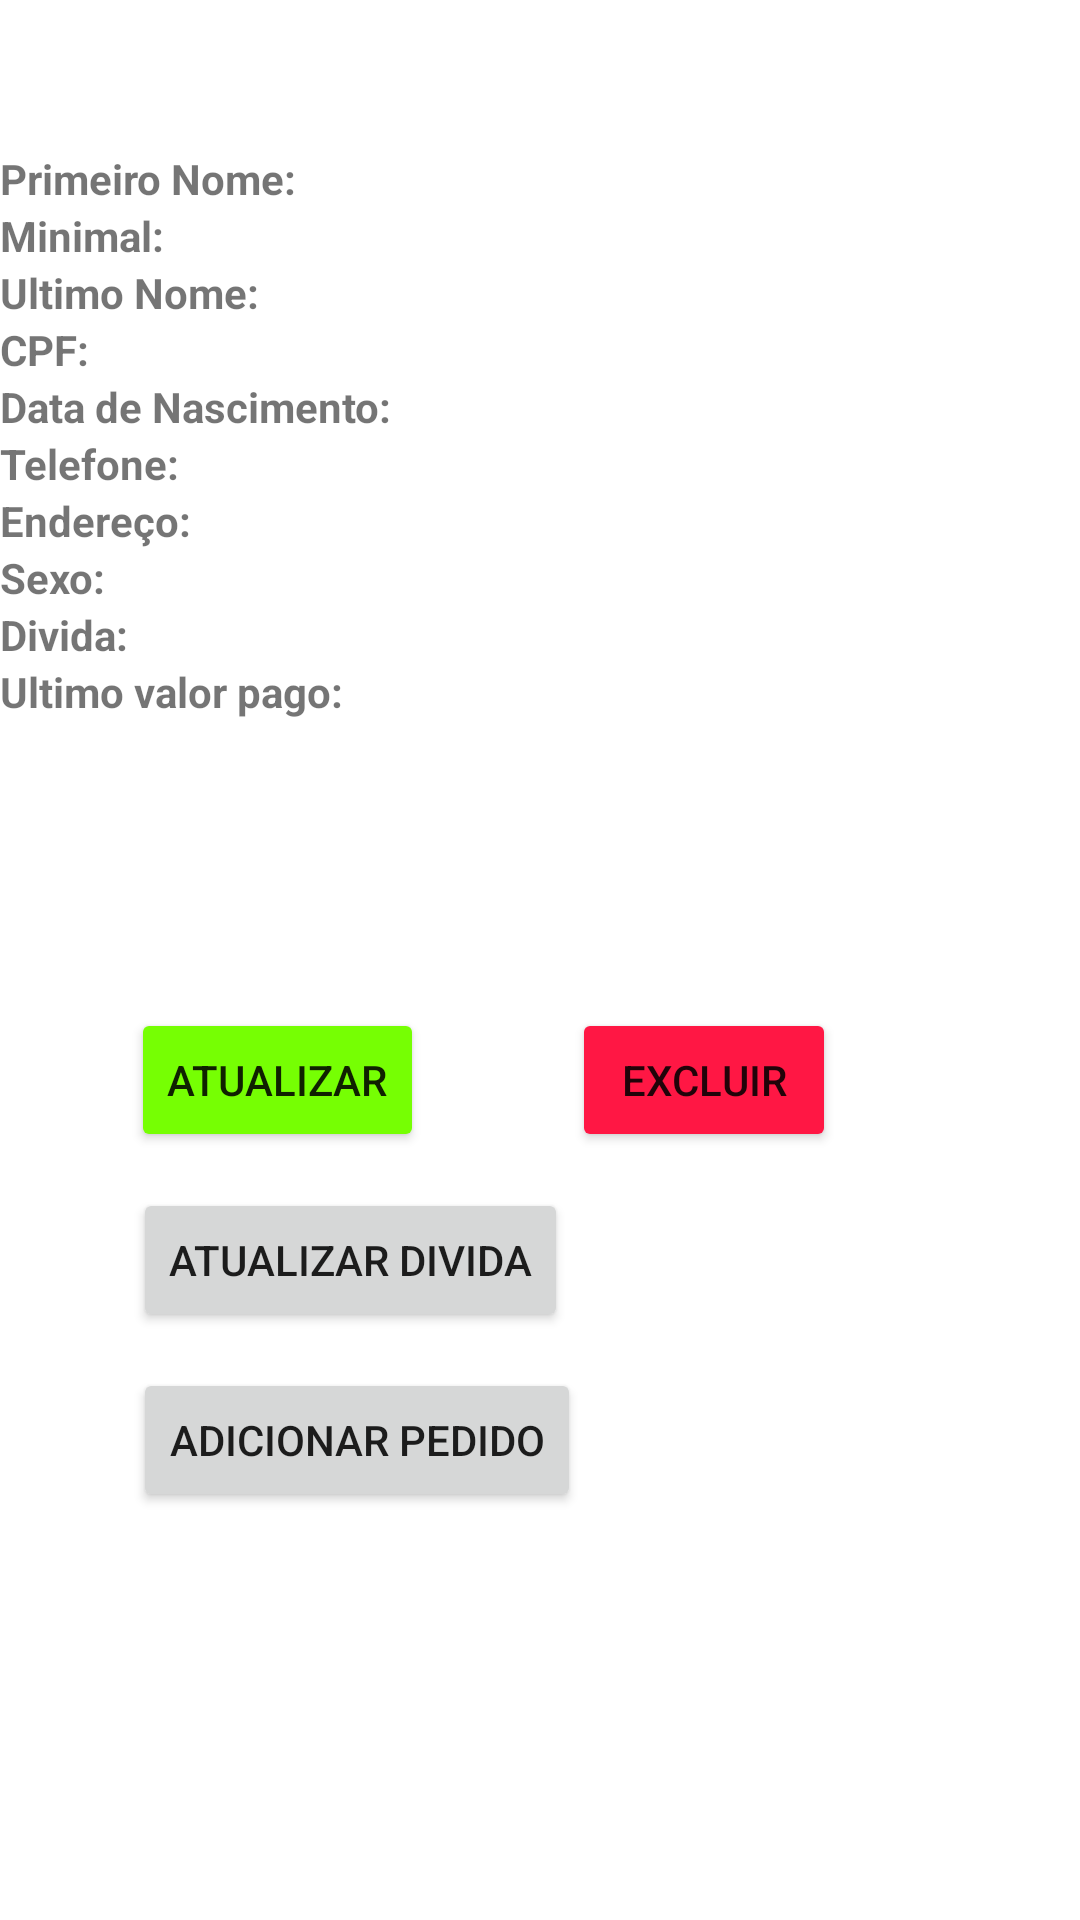

Produce the Android XML layout that renders to this screen, including the resource entries it uses.
<!-- AndroidManifest.xml: application theme Theme.Padoca -->
<!-- res/layout/activity_info_cliente.xml -->
<?xml version="1.0" encoding="utf-8"?>
<androidx.constraintlayout.widget.ConstraintLayout xmlns:android="http://schemas.android.com/apk/res/android"
    xmlns:app="http://schemas.android.com/apk/res-auto"
    xmlns:tools="http://schemas.android.com/tools"
    android:layout_width="match_parent"
    android:layout_height="match_parent"
    tools:context=".InfoClienteActivity">

    <LinearLayout
        android:id="@+id/linearLayout"
        android:layout_width="match_parent"
        android:layout_height="320dp"
        android:orientation="vertical"
        app:layout_constraintTop_toTopOf="parent"
        tools:layout_editor_absoluteX="-16dp">

        <ImageView
            android:id="@+id/img_infoCliente"
            android:layout_width="50dp"
            android:layout_height="50dp"
            tools:srcCompat="@tools:sample/avatars" />

        <LinearLayout
            android:layout_width="match_parent"
            android:layout_height="310dp"
            android:orientation="horizontal">

            <LinearLayout
                android:layout_width="135dp"
                android:layout_height="300dp"
                android:orientation="vertical">

                <TextView
                    android:id="@+id/textPNome"
                    android:layout_width="match_parent"
                    android:layout_height="wrap_content"
                    android:text="Primeiro Nome:"
                    android:textStyle="bold" />

                <TextView
                    android:id="@+id/textMinimal"
                    android:layout_width="match_parent"
                    android:layout_height="wrap_content"
                    android:text="Minimal:"
                    android:textStyle="bold" />

                <TextView
                    android:id="@+id/textUNome"
                    android:layout_width="match_parent"
                    android:layout_height="wrap_content"
                    android:text="Ultimo Nome:"
                    android:textStyle="bold" />

                <TextView
                    android:id="@+id/textCpf"
                    android:layout_width="match_parent"
                    android:layout_height="wrap_content"
                    android:text="CPF:"
                    android:textStyle="bold" />

                <TextView
                    android:id="@+id/textDataNasc"
                    android:layout_width="match_parent"
                    android:layout_height="wrap_content"
                    android:text="Data de Nascimento:"
                    android:textStyle="bold" />

                <TextView
                    android:id="@+id/textTel"
                    android:layout_width="match_parent"
                    android:layout_height="wrap_content"
                    android:text="Telefone:"
                    android:textStyle="bold" />

                <TextView
                    android:id="@+id/textEndereco"
                    android:layout_width="match_parent"
                    android:layout_height="wrap_content"
                    android:text="Endereço:"
                    android:textStyle="bold" />

                <TextView
                    android:id="@+id/textSexo"
                    android:layout_width="match_parent"
                    android:layout_height="wrap_content"
                    android:text="Sexo:"
                    android:textStyle="bold" />

                <TextView
                    android:id="@+id/textDivida"
                    android:layout_width="match_parent"
                    android:layout_height="wrap_content"
                    android:text="Divida:"
                    android:textStyle="bold" />

                <TextView
                    android:id="@+id/textUValorPago"
                    android:layout_width="match_parent"
                    android:layout_height="wrap_content"
                    android:text="Ultimo valor pago:"
                    android:textStyle="bold" />
            </LinearLayout>

            <LinearLayout
                android:layout_width="275dp"
                android:layout_height="300dp"
                android:orientation="vertical">

                <TextView
                    android:id="@+id/textPNome2"
                    android:layout_width="match_parent"
                    android:layout_height="wrap_content"
                    android:textStyle="bold" />

                <TextView
                    android:id="@+id/textMinimal2"
                    android:layout_width="match_parent"
                    android:layout_height="wrap_content"
                    android:textStyle="bold" />

                <TextView
                    android:id="@+id/textUNome2"
                    android:layout_width="match_parent"
                    android:layout_height="wrap_content"
                    android:textStyle="bold" />

                <TextView
                    android:id="@+id/textCpf2"
                    android:layout_width="match_parent"
                    android:layout_height="wrap_content"
                    android:textStyle="bold" />

                <TextView
                    android:id="@+id/textDataNasc2"
                    android:layout_width="match_parent"
                    android:layout_height="wrap_content"
                    android:textStyle="bold" />

                <TextView
                    android:id="@+id/textTel2"
                    android:layout_width="match_parent"
                    android:layout_height="wrap_content"
                    android:textStyle="bold" />

                <TextView
                    android:id="@+id/textEndereco2"
                    android:layout_width="match_parent"
                    android:layout_height="wrap_content"
                    android:textStyle="bold" />

                <TextView
                    android:id="@+id/textSexo2"
                    android:layout_width="match_parent"
                    android:layout_height="wrap_content"
                    android:textStyle="bold" />

                <TextView
                    android:id="@+id/textDivida2"
                    android:layout_width="match_parent"
                    android:layout_height="wrap_content"
                    android:textStyle="bold" />

                <TextView
                    android:id="@+id/textUValorPago2"
                    android:layout_width="match_parent"
                    android:layout_height="wrap_content"
                    android:textStyle="bold" />
            </LinearLayout>

        </LinearLayout>

    </LinearLayout>

    <Button
        android:id="@+id/btn_excluirCliente"
        android:layout_width="wrap_content"
        android:layout_height="wrap_content"
        android:layout_marginTop="16dp"
        android:backgroundTint="#FF1744"
        android:text="Excluir"
        app:layout_constraintEnd_toEndOf="parent"
        app:layout_constraintHorizontal_bias="0.378"
        app:layout_constraintStart_toEndOf="@+id/btn_atualizarCliente"
        app:layout_constraintTop_toBottomOf="@+id/linearLayout" />

    <Button
        android:id="@+id/btn_atualizarCliente"
        android:layout_width="wrap_content"
        android:layout_height="wrap_content"
        android:layout_marginTop="16dp"
        android:backgroundTint="#76FF03"
        android:text="Atualizar"
        app:layout_constraintEnd_toEndOf="parent"
        app:layout_constraintHorizontal_bias="0.167"
        app:layout_constraintStart_toStartOf="parent"
        app:layout_constraintTop_toBottomOf="@+id/linearLayout" />

    <Button
        android:id="@+id/btn_mudarDividaCliente"
        android:layout_width="wrap_content"
        android:layout_height="wrap_content"
        android:layout_marginTop="12dp"
        android:text="Atualizar divida"
        app:layout_constraintEnd_toEndOf="parent"
        app:layout_constraintHorizontal_bias="0.206"
        app:layout_constraintStart_toStartOf="parent"
        app:layout_constraintTop_toBottomOf="@+id/btn_excluirCliente" />

    <Button
        android:id="@+id/btn_addPedido"
        android:layout_width="wrap_content"
        android:layout_height="wrap_content"
        android:layout_marginTop="12dp"
        android:text="Adicionar Pedido"
        app:layout_constraintEnd_toEndOf="parent"
        app:layout_constraintHorizontal_bias="0.21"
        app:layout_constraintStart_toStartOf="parent"
        app:layout_constraintTop_toBottomOf="@+id/btn_mudarDividaCliente" />

</androidx.constraintlayout.widget.ConstraintLayout>
<!-- resources referenced by this layout -->
<resources>
  <style name="Theme.Padoca" parent="Theme.MaterialComponents.DayNight.NoActionBar">
          
          <item name="colorPrimary">@color/purple200</item>
          <item name="colorPrimaryVariant">@color/purple700</item>
          <item name="colorOnPrimary">@color/white</item>
          
          <item name="colorSecondary">@color/teal200</item>
          <item name="colorSecondaryVariant">@color/teal700</item>
          <item name="colorOnSecondary">@color/black</item>
          
          <item name="android:statusBarColor" tools:targetApi="l">?attr/colorPrimaryVariant</item>
          
  
      </style>
  <color name="purple200">#ce93d8</color>
  <color name="purple700">#7b1fa2</color>
  <color name="white">#FFFFFFFF</color>
  <color name="teal200">#80cbc4</color>
  <color name="teal700">#00796b</color>
  <color name="black">#FF000000</color>
</resources>
